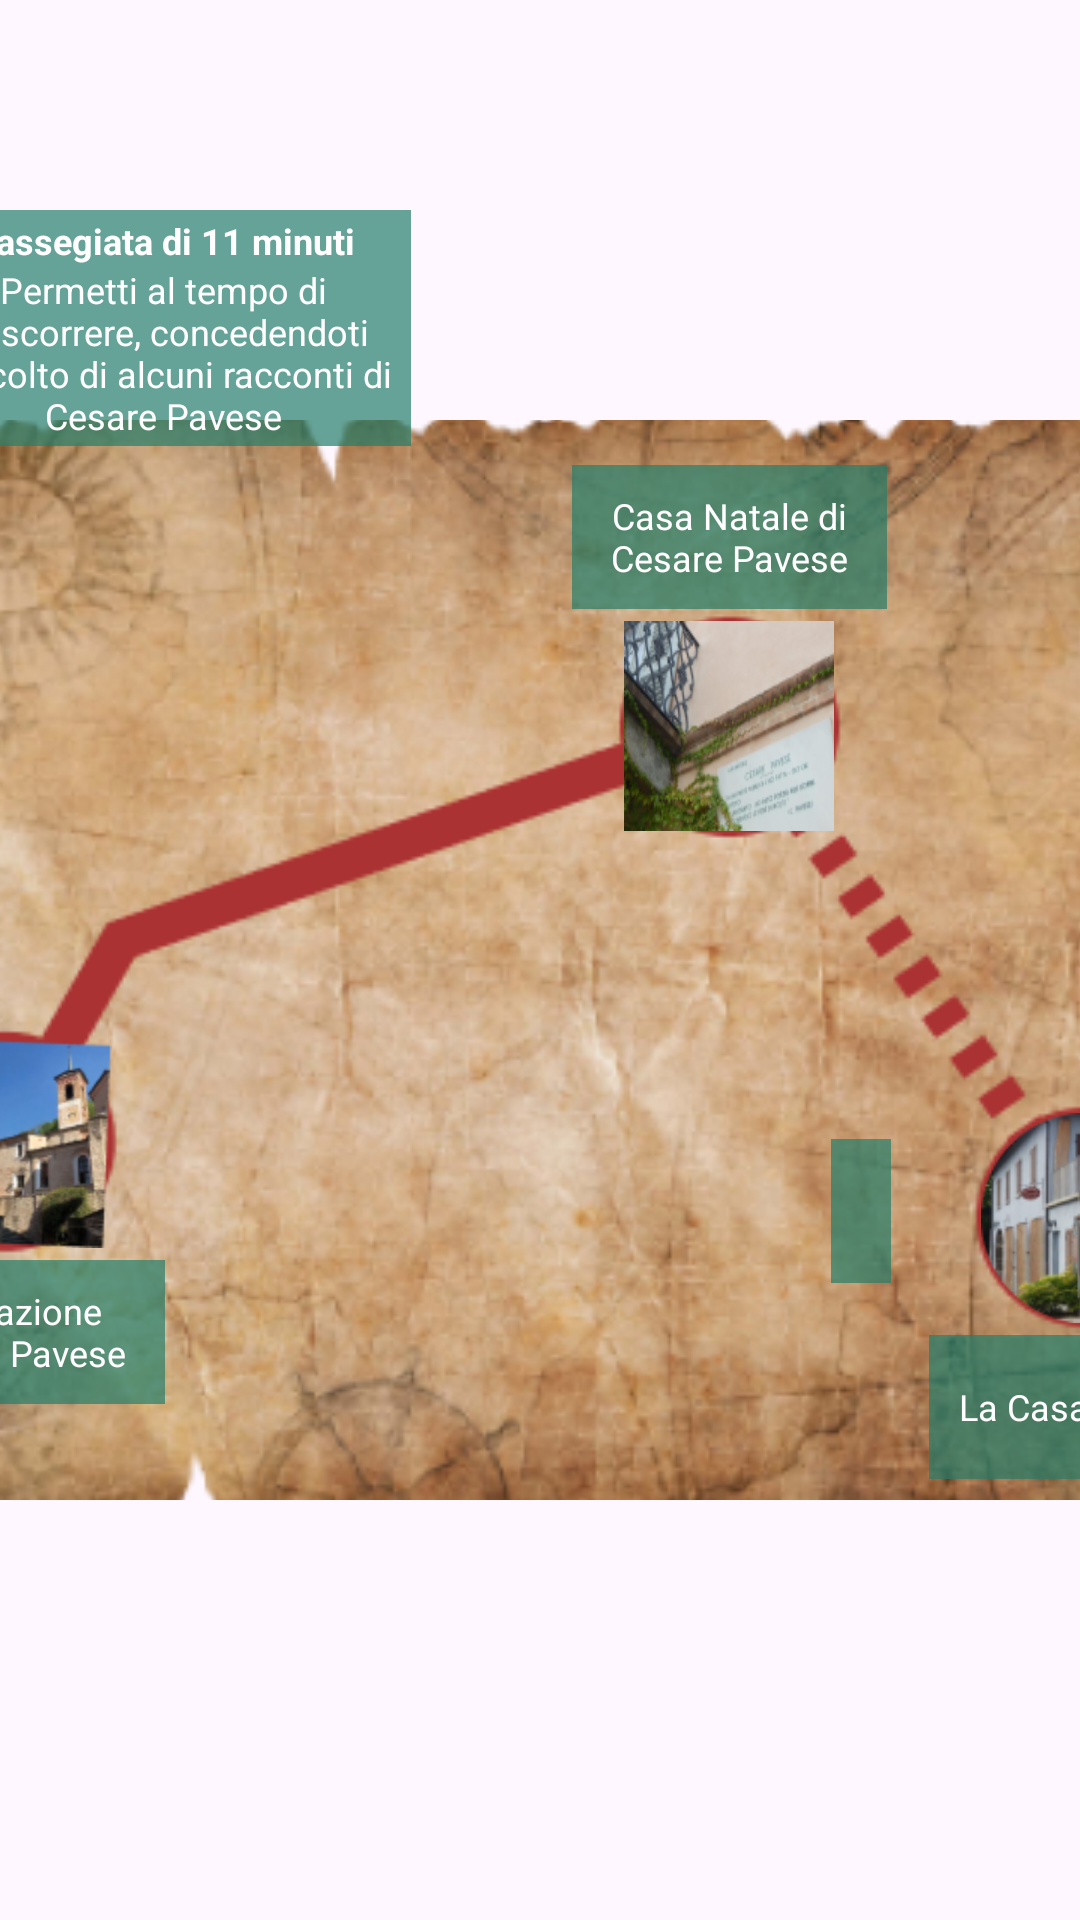

Produce the Android XML layout that renders to this screen, including the resource entries it uses.
<!-- AndroidManifest.xml: application theme Theme.PavesandoApp -->
<!-- res/layout/fragment_map_tour.xml -->
<?xml version="1.0" encoding="utf-8"?>
<androidx.constraintlayout.widget.ConstraintLayout xmlns:android="http://schemas.android.com/apk/res/android"
    xmlns:app="http://schemas.android.com/apk/res-auto"
    android:layout_width="match_parent"
    android:layout_height="match_parent"
    android:background="@android:color/transparent">

    <ImageView
        android:id="@+id/mapWallpaperImageView"
        android:layout_width="560dp"
        android:layout_height="360dp"
        android:scaleType="centerCrop"
        android:textStyle="bold"
        android:src="@drawable/map_tour_base"
        app:layout_constraintBottom_toBottomOf="parent"
        app:layout_constraintEnd_toEndOf="parent"
        app:layout_constraintStart_toStartOf="parent"
        app:layout_constraintTop_toTopOf="parent" />


    <com.google.android.material.imageview.ShapeableImageView
        android:id="@+id/foundationImageView"
        android:layout_width="70dp"
        android:layout_height="70dp"
        android:layout_marginStart="67dp"
        android:layout_marginBottom="84dp"
        android:contentDescription="Fondazione Pavese"
        android:scaleType="fitXY"
        android:src="@drawable/foundation_maps_image"
        app:layout_constraintBottom_toBottomOf="@+id/mapWallpaperImageView"
        app:layout_constraintStart_toStartOf="@+id/mapWallpaperImageView"
        app:shapeAppearanceOverlay="@style/roundedImageViewRounded"
        app:strokeColor="@color/black" />

    <com.google.android.material.imageview.ShapeableImageView
        android:id="@+id/paveseHouseImageView"
        android:layout_width="70dp"
        android:layout_height="70dp"
        android:layout_marginTop="67dp"
        android:layout_marginEnd="182dp"
        android:contentDescription="Fondazione Pavese"
        android:scaleType="fitXY"
        android:src="@drawable/pavese_house_maps_image"
        app:layout_constraintEnd_toEndOf="@+id/mapWallpaperImageView"
        app:layout_constraintTop_toTopOf="@+id/mapWallpaperImageView"
        app:shapeAppearanceOverlay="@style/roundedImageViewRounded"
        app:strokeColor="@color/black" />

    <com.google.android.material.imageview.ShapeableImageView
        android:id="@+id/nutoHouseImageView"
        android:layout_width="70dp"
        android:layout_height="70dp"
        android:layout_marginEnd="63dp"
        android:layout_marginBottom="59dp"
        android:contentDescription="Fondazione Pavese"
        android:scaleType="fitCenter"
        android:src="@drawable/nuto_house_maps_image"
        app:layout_constraintBottom_toBottomOf="@+id/mapWallpaperImageView"
        app:layout_constraintEnd_toEndOf="@+id/mapWallpaperImageView"
        app:shapeAppearanceOverlay="@style/roundedImageViewRounded"
        app:strokeColor="@color/black" />

    <TextView
        android:id="@+id/paveseHousetextView"
        android:layout_width="105dp"
        android:layout_height="48dp"
        android:layout_marginBottom="4dp"
        android:background="@color/green"
        android:clickable="true"
        android:padding="05dp"
        android:gravity="center"
        android:text="Casa Natale di Cesare Pavese"
        android:textAlignment="center"
        android:foreground="?android:attr/selectableItemBackground"
        android:textSize="12sp"
        android:textColor="@color/white"
        app:layout_constraintBottom_toTopOf="@+id/paveseHouseImageView"
        app:layout_constraintEnd_toEndOf="@+id/paveseHouseImageView"
        app:layout_constraintStart_toStartOf="@+id/paveseHouseImageView" />

    <TextView
        android:id="@+id/foundationTextView"
        android:layout_width="105dp"
        android:layout_height="48dp"
        android:layout_marginTop="4dp"
        android:background="@color/green"
        android:clickable="true"
        android:padding="05dp"
        android:gravity="center"
        android:text="Fondazione Cesare Pavese"
        android:foreground="?android:attr/selectableItemBackground"
        android:textAlignment="center"
        android:textSize="12sp"
        android:textColor="@color/white"
        app:layout_constraintEnd_toEndOf="@+id/foundationImageView"
        app:layout_constraintStart_toStartOf="@+id/foundationImageView"
        app:layout_constraintTop_toBottomOf="@+id/foundationImageView" />

    <TextView
        android:id="@+id/nutoHouseTextView"
        android:layout_width="105dp"
        android:layout_height="48dp"
        android:layout_marginTop="4dp"
        android:background="@color/green"
        android:clickable="true"
        android:padding="05dp"
        android:gravity="center"
        android:text="La Casa di Nuto"
        android:foreground="?android:attr/selectableItemBackground"
        android:textAlignment="center"
        android:textColor="@color/white"
        android:textSize="12sp"
        app:layout_constraintEnd_toEndOf="@+id/nutoHouseImageView"
        app:layout_constraintStart_toStartOf="@+id/nutoHouseImageView"
        app:layout_constraintTop_toBottomOf="@+id/nutoHouseImageView" />


    <TextView
        android:id="@+id/walkTitleTextView"
        android:layout_width="165dp"
        android:layout_height="wrap_content"
        android:layout_marginTop="70dp"
        android:background="@color/green"
        android:clickable="true"
        android:foreground="?android:attr/selectableItemBackground"
        android:paddingStart="02dp"
        android:paddingEnd="02dp"
        android:paddingTop="02dp"
        android:text="Passegiata di 11 minuti"
        android:textAlignment="center"
        android:textColor="@color/white"
        android:textSize="12sp"
        android:textStyle="bold"
        app:layout_constraintEnd_toStartOf="@+id/paveseHouseImageView"
        app:layout_constraintStart_toStartOf="@+id/mapWallpaperImageView"
        app:layout_constraintTop_toTopOf="parent" />

    <TextView
        android:id="@+id/walkTextView"
        android:layout_width="165dp"
        android:layout_height="wrap_content"
        android:background="@color/green"
        android:clickable="true"
        android:foreground="?android:attr/selectableItemBackground"
        android:paddingStart="02dp"
        android:paddingEnd="02dp"
        android:paddingBottom="02dp"
        android:text="Permetti al tempo di trascorrere, concedendoti l’ascolto di alcuni racconti di Cesare Pavese"
        android:textAlignment="center"
        android:textColor="@color/white"
        android:textSize="12sp"
        app:layout_constraintEnd_toEndOf="@+id/walkTitleTextView"
        app:layout_constraintStart_toStartOf="@+id/walkTitleTextView"
        app:layout_constraintTop_toBottomOf="@id/walkTitleTextView" />

    <TextView
        android:id="@+id/alertNutoTextView"
        android:layout_width="wrap_content"
        android:layout_height="48dp"
        android:layout_marginEnd="30dp"
        android:layout_marginBottom="110dp"
        android:background="@color/green"
        android:clickable="true"
        android:gravity="center"
        android:padding="10dp"
        android:foreground="?android:attr/selectableItemBackground"
        android:textSize="12sp"
        android:textAlignment="center"
        android:textColor="@color/white"
        app:layout_constraintBottom_toBottomOf="parent"
        app:layout_constraintEnd_toStartOf="@+id/nutoHouseImageView"
        app:layout_constraintTop_toBottomOf="@+id/paveseHouseImageView"
        android:drawableStart="@drawable/baseline_info_24" />
</androidx.constraintlayout.widget.ConstraintLayout>
<!-- resources referenced by this layout -->
<resources>
  <color name="black">#FF000000</color>
  <color name="green">#B2247E6B</color>
  <color name="white">#FFFFFFFF</color>
  <!-- drawable foundation_maps_image: png bitmap (drawable, 22878 bytes) -->
  <!-- drawable map_tour_base: png bitmap (drawable, 304158 bytes) -->
  <!-- drawable nuto_house_maps_image: png bitmap (drawable, 19184 bytes) -->
  <!-- drawable pavese_house_maps_image: png bitmap (drawable, 30350 bytes) -->
  <style name="Theme.PavesandoApp" parent="Base.Theme.PavesandoApp" />
  <style name="Base.Theme.PavesandoApp" parent="Theme.Material3.DayNight.NoActionBar">
          
          
      </style>
</resources>
